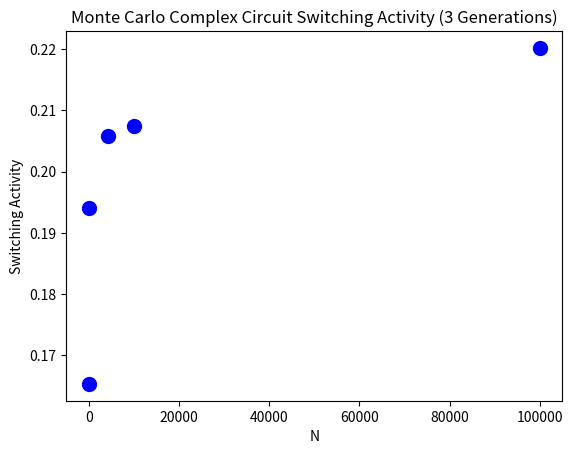

Python code for this plot:
import numpy;
import random;
import matplotlib.pyplot as plt;

def AND2(in1, in2):
    return in1 * in2;

def NOT(in0):
    result = 1 - in0;
    return result;

def mc_complex(N):
    products = [];
    for _ in range(N+1):
        in1 = random.randint(0, 1);
        in2 = random.randint(0, 1);
        in3 = random.randint(0, 1);

        out = AND2(AND2(in1, in2), NOT(in3));
        products.append(out);

    pout = numpy.average(products);
    esw = 2 * pout * (1-pout);
    print("N = " + str(N) + " -> " + str(esw));
    return esw;

def output_AND2(a, b):
    e = AND2(a, b);
    print
    return e;

def output_complex(a, b, c):
    e = AND2(a, b);
    f = NOT(c);
    d = AND2(e, f);
    print("COMPLEX(" + str(a) + ", " + str(b) + ", " + str(c) + ") = " + str(d));
    return [e, f, d];

def workload_esw(circuit, outputs):
    number_of_switches = 0;
    maximum_possible_switches = len(outputs) - 1;
    for i in range(len(outputs) - 1):
        if outputs[i] != outputs[i + 1]:
            number_of_switches += 1;

    pout = number_of_switches / maximum_possible_switches;
    esw = 2 * pout * (1-pout);
    print("----");
    print("Ideal esw of " + str(circuit) + ": " + str(esw));

complex_outputs = [];
and2_outputs = [];
not_outputs = [];
def insert_outputs(outputs):
    and2_outputs.append(outputs[0]);
    not_outputs.append(outputs[1]);
    complex_outputs.append(outputs[2]);

insert_outputs(output_complex(0, 0, 0));
insert_outputs(output_complex(0, 0, 1));
insert_outputs(output_complex(0, 1, 0));
insert_outputs(output_complex(0, 1, 1));
insert_outputs(output_complex(1, 0, 0));
insert_outputs(output_complex(1, 0, 1));
insert_outputs(output_complex(1, 1, 0));
insert_outputs(output_complex(1, 1, 1));

workload_esw("COMPLEX", complex_outputs);
workload_esw("AND2", and2_outputs);
workload_esw("NOT", not_outputs);

print("----");

results = [];
results.append([10, mc_complex(N=10)]);
results.append([100, mc_complex(N=100)]);
results.append([4147, mc_complex(N=4147)]);
results.append([10000, mc_complex(N=10000)]);
results.append([10**5, mc_complex(N=10**5)]);

results_fig = plt.figure();
for res in results:
    plt.plot(res[0], res[1], color="blue", marker="o", markersize=10);

plt.title("Monte Carlo Complex Circuit Switching Activity (3 Generations)");
plt.xlabel("N");
plt.ylabel("Switching Activity");
plt.show();
